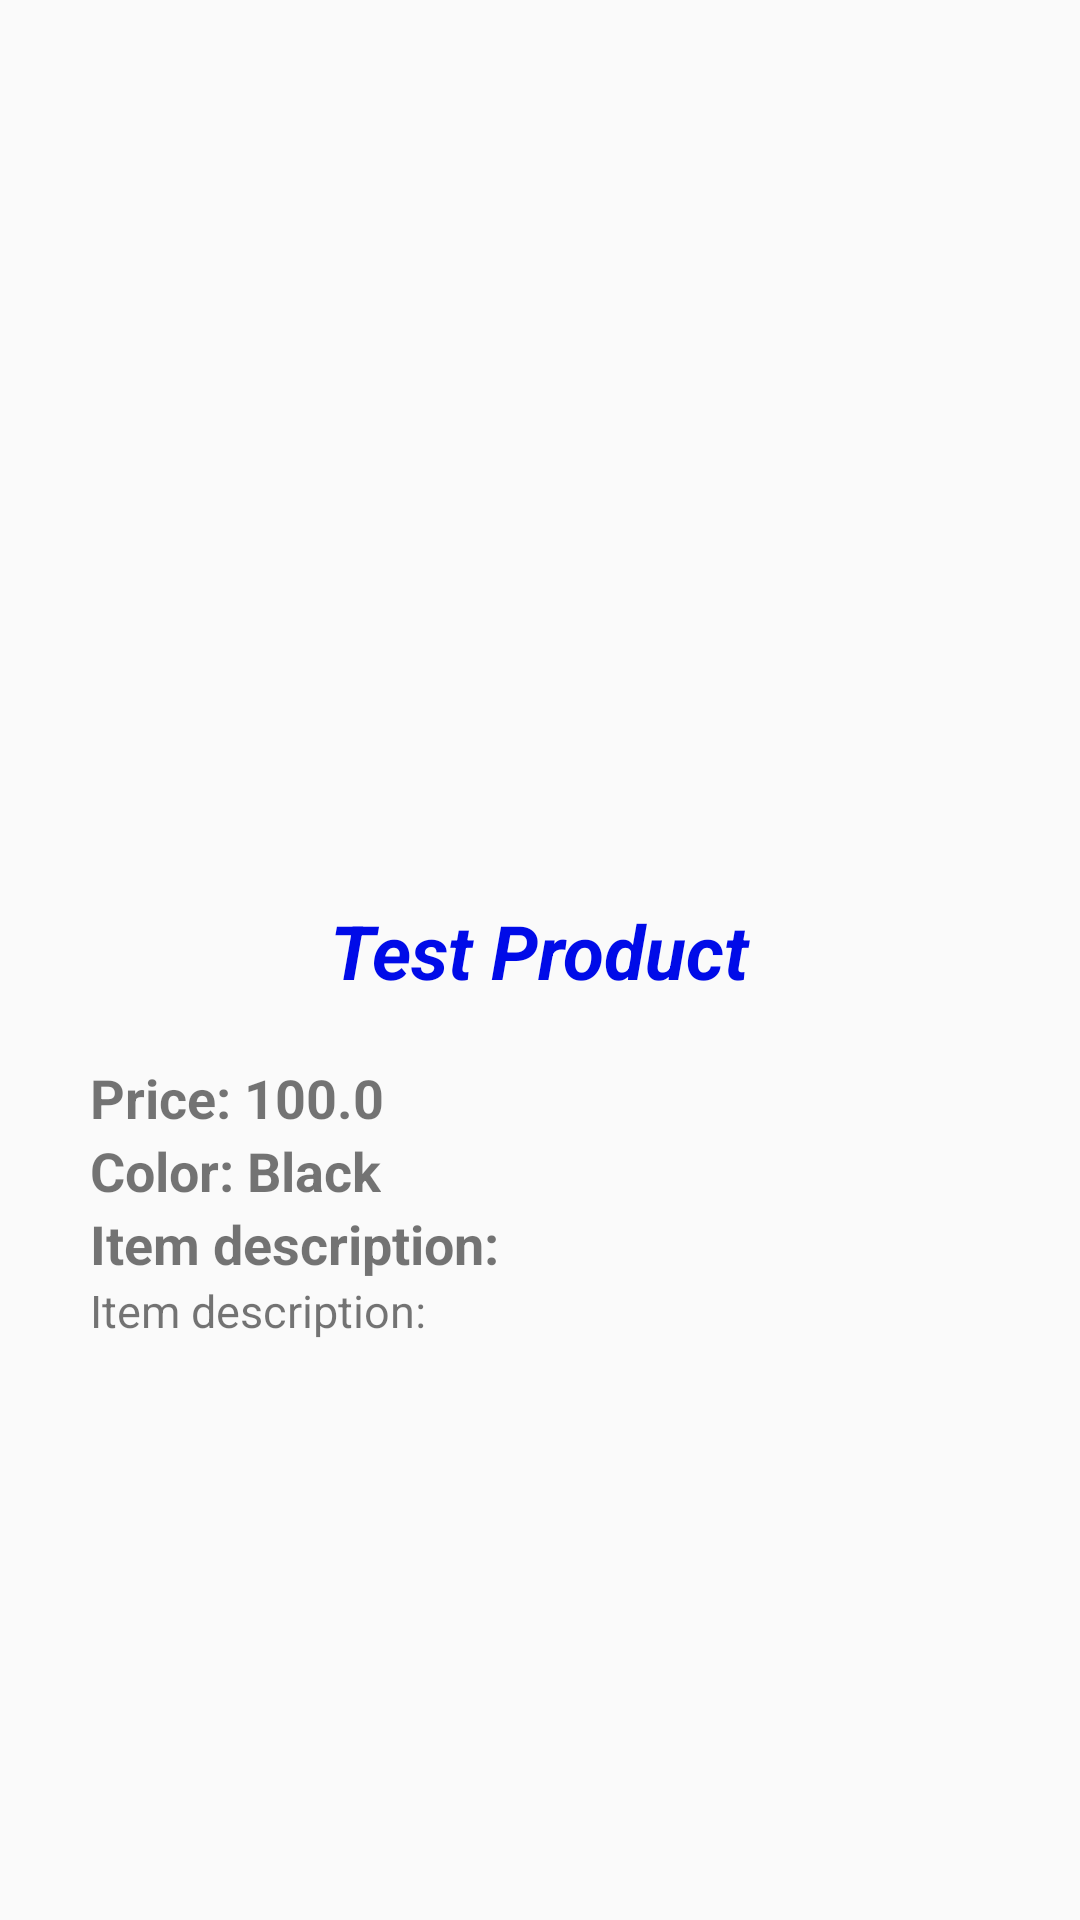

Produce the Android XML layout that renders to this screen, including the resource entries it uses.
<!-- AndroidManifest.xml: application theme AppTheme -->
<!-- res/layout/activity_detail.xml -->
<?xml version="1.0" encoding="utf-8"?>
<LinearLayout
    xmlns:android="http://schemas.android.com/apk/res/android"
    xmlns:tools="http://schemas.android.com/tools"
    android:layout_width="match_parent"
    android:layout_height="match_parent"
    android:orientation="vertical">

    <ImageView
        android:id="@+id/detailImage"
        android:layout_width="250dp"
        android:layout_height="250dp"
        android:layout_gravity="center"
        android:layout_marginTop="30dp"
        android:contentDescription="@string/name"
        tools:srcCompat="@tools:sample/avatars" />

    <TextView
        android:id="@+id/detailName"
        android:layout_marginTop="20dp"
        android:layout_width="wrap_content"
        android:layout_height="wrap_content"
        android:layout_gravity="center"
        style="@style/myStyle"
        android:textSize="25sp"
        android:textStyle="bold|italic"
        android:textColor="#000BE8"
        android:text="@string/name" />

    <Space
        android:layout_width="match_parent"
        android:layout_height="20dp" />

    <TextView
        android:id="@+id/detailPrice"
        android:layout_width="wrap_content"
        android:layout_height="wrap_content"
        android:text="@string/price"
        android:textStyle="bold"
        style="@style/myStyle"/>

    <TextView
        android:id="@+id/detailColor"
        android:layout_width="wrap_content"
        android:layout_height="wrap_content"
        android:text="@string/color"
        android:textStyle="bold"
        style="@style/myStyle" />

    <TextView
        android:id="@+id/detailDesc"
        android:layout_width="wrap_content"
        android:layout_height="wrap_content"
        android:text="@string/desc"
        android:textStyle="bold"
        style="@style/myStyle"/>

    <TextView
        android:id="@+id/descDetail"
        style="@style/myStyle"
        android:textSize="15sp"
        android:layout_width="match_parent"
        android:layout_height="match_parent"
        android:text="@string/desc" />

</LinearLayout>
<!-- resources referenced by this layout -->
<resources>
  <string name="color">Color: Black</string>
  <string name="desc">Item description: </string>
  <string name="name">Test Product</string>
  <string name="price">Price: 100.0</string>
  <style name="myStyle">
          <item name="android:layout_marginLeft">30dp</item>
          <item name="android:layout_marginRight">30dp</item>
          <item name="android:textSize">18sp</item>
      </style>
  <style name="AppTheme" parent="Theme.AppCompat.Light.DarkActionBar">
          
          <item name="colorPrimary">@color/colorPrimary</item>
          <item name="colorPrimaryDark">@color/colorPrimaryDark</item>
          <item name="colorAccent">@color/colorAccent</item>
      </style>
  <!-- not gathered from this repository: default colours our renderer supplied (Android Studio template values) -->
  <color name="colorPrimary">#FF6200EE</color>
  <color name="colorPrimaryDark">#FF3700B3</color>
  <color name="colorAccent">#FF03DAC5</color>
</resources>
